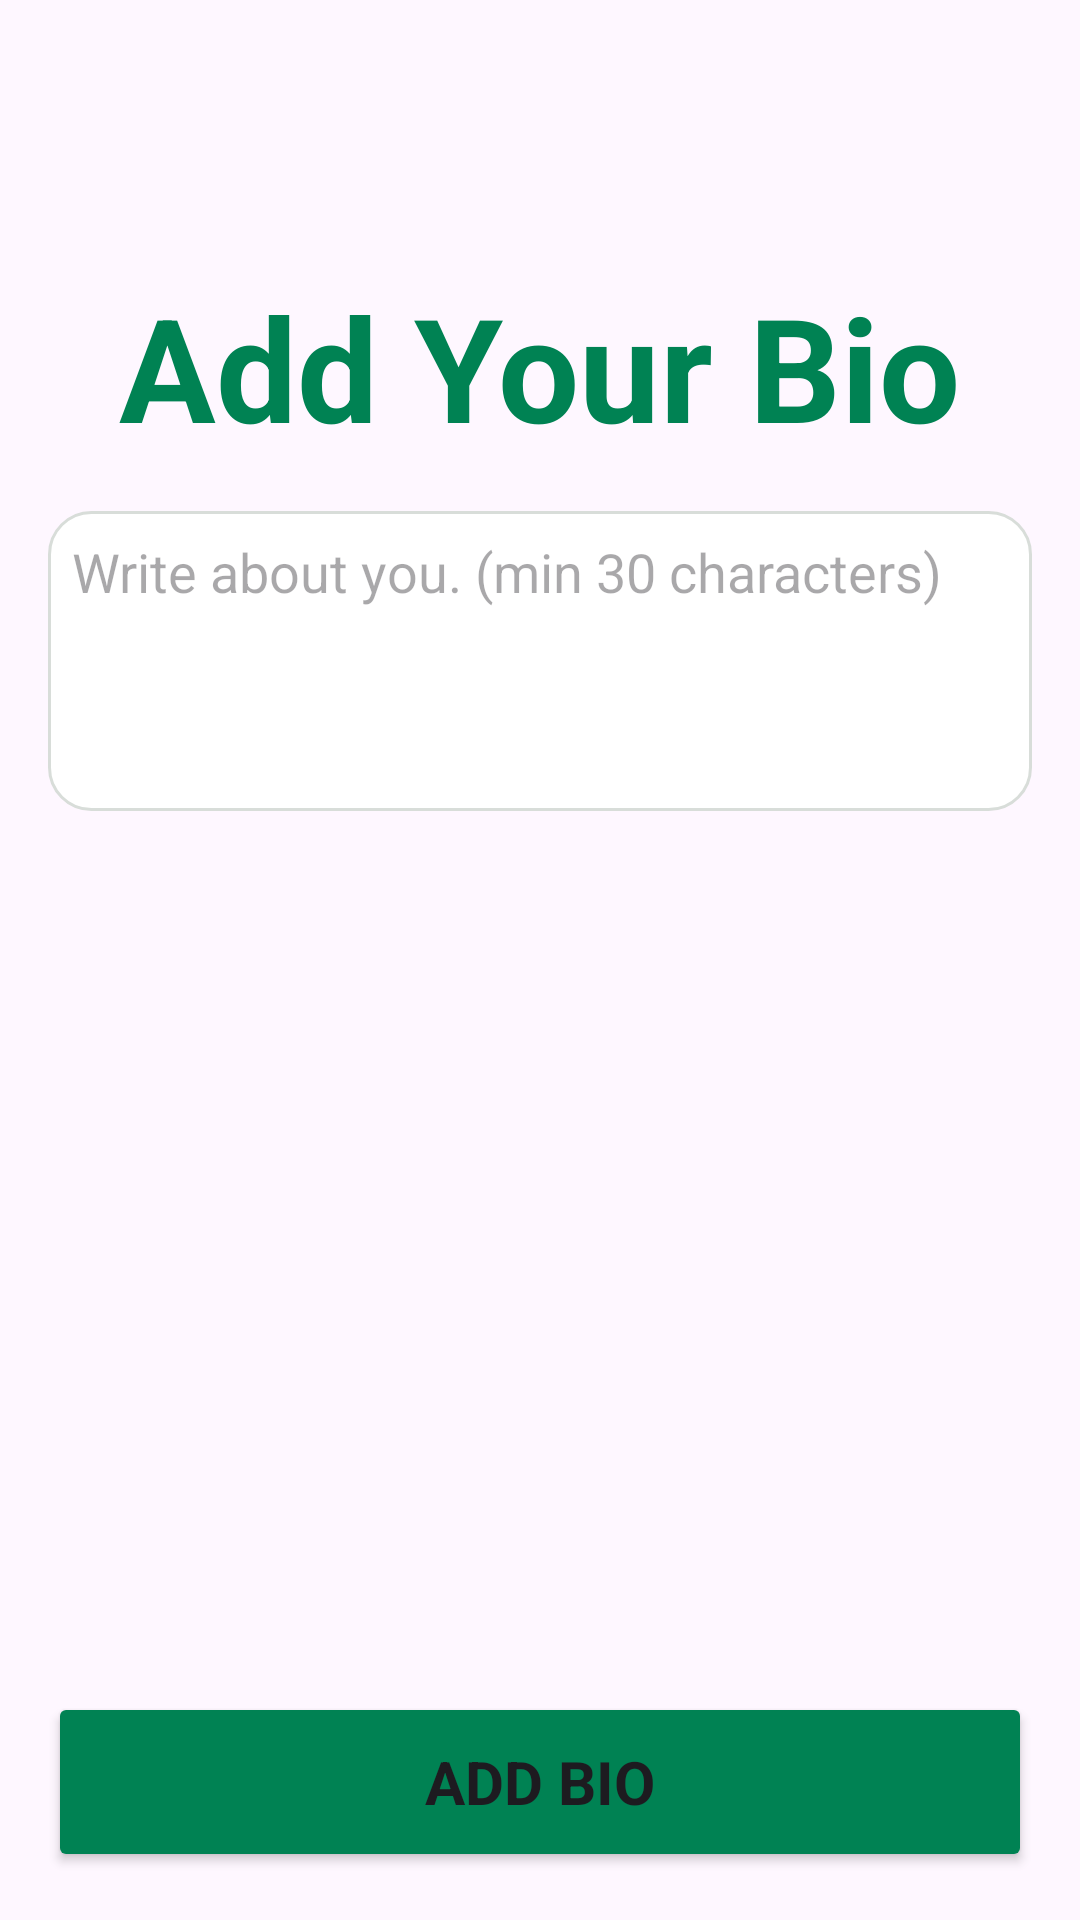

The Android layout XML behind this screen, and the referenced resources:
<!-- AndroidManifest.xml: application theme Theme.GapFix -->
<!-- res/layout/activity_add_bio.xml -->
<?xml version="1.0" encoding="utf-8"?>
<androidx.constraintlayout.widget.ConstraintLayout xmlns:android="http://schemas.android.com/apk/res/android"
    xmlns:app="http://schemas.android.com/apk/res-auto"
    xmlns:tools="http://schemas.android.com/tools"
    android:id="@+id/main"
    android:layout_width="match_parent"
    android:layout_height="match_parent"
    tools:context=".AddBioActivity">

    <Button
        android:id="@+id/addBio"
        android:layout_width="0dp"
        android:layout_height="60dp"
        android:layout_marginStart="16dp"
        android:layout_marginEnd="16dp"
        android:layout_marginBottom="16dp"
        android:backgroundTint="@color/gapfix_green"
        android:text="Add Bio"
        android:textSize="20sp"
        android:textStyle="bold"
        app:layout_constraintBottom_toBottomOf="parent"
        app:layout_constraintEnd_toEndOf="parent"
        app:layout_constraintStart_toStartOf="parent" />

    <FrameLayout
        android:id="@+id/backFr"
        android:layout_width="119dp"
        android:layout_height="54dp"
        android:layout_marginStart="16dp"
        android:layout_marginTop="16dp"
        app:layout_constraintStart_toStartOf="parent"
        app:layout_constraintTop_toTopOf="parent">

    </FrameLayout>

    <TextView
        android:id="@+id/textView12"
        android:layout_width="wrap_content"
        android:layout_height="wrap_content"
        android:layout_marginTop="20dp"
        android:text="@string/add_your_bio"
        android:textColor="@color/gapfix_green"
        android:textSize="48sp"
        android:textStyle="bold"
        app:layout_constraintEnd_toEndOf="parent"
        app:layout_constraintStart_toStartOf="parent"
        app:layout_constraintTop_toBottomOf="@+id/backFr" />

    <EditText
        android:id="@+id/bioField"
        android:layout_width="0dp"
        android:layout_height="wrap_content"
        android:layout_marginStart="16dp"
        android:layout_marginTop="16dp"
        android:layout_marginEnd="16dp"
        android:background="@drawable/rounded_input_field"
        android:ems="10"
        android:gravity="start|top"
        android:hint="@string/write_about_you"
        android:inputType="textMultiLine"
        android:minHeight="100dp"
        android:padding="8dp"
        android:textAlignment="textStart"
        android:textColor="@color/gapfix_text_secondary"
        app:layout_constraintEnd_toEndOf="parent"
        app:layout_constraintStart_toStartOf="parent"
        app:layout_constraintTop_toBottomOf="@+id/textView12" />
</androidx.constraintlayout.widget.ConstraintLayout>
<!-- resources referenced by this layout -->
<resources>
  <color name="gapfix_green">#008253</color>
  <color name="gapfix_text_secondary">#5A5F5D</color>
  <!-- drawable rounded_input_field (drawable) -->
  <selector xmlns:android="http://schemas.android.com/apk/res/android">
      <item android:state_selected="true">
          <shape android:shape="rectangle">
              <solid android:color="@color/color_surface" />
              <stroke android:width="2dp" android:color="@color/gapfix_green" />
              <corners android:radius="14dp" />
          </shape>
      </item>
  
      <item>
          <shape android:shape="rectangle">
              <solid android:color="@color/color_surface" />
              <stroke android:width="1dp" android:color="@color/color_input_stroke" />
              <corners android:radius="14dp" />
          </shape>
      </item>
  </selector>
  <string name="add_your_bio">Add Your Bio</string>
  <string name="write_about_you">Write about you. (min 30 characters)</string>
  <style name="Theme.GapFix" parent="Base.Theme.GapFix" />
  <color name="color_surface">#FFFFFF</color>
  <color name="color_input_stroke">#D8DDD9</color>
  <style name="Base.Theme.GapFix" parent="Theme.Material3.DayNight.NoActionBar">
          <item name="fontFamily">@font/ping</item>
  
          <item name="colorPrimary">@color/gapfix_green</item>
          <item name="colorOnPrimary">@color/white</item>
          <item name="colorPrimaryContainer">@color/color_icon_bg_green</item>
          <item name="colorOnPrimaryContainer">@color/gapfix_green</item>
  
          <item name="colorSecondary">@color/color_success</item>
          <item name="colorOnSecondary">@color/white</item>
          <item name="colorSecondaryContainer">@color/color_icon_bg_green</item>
          <item name="colorOnSecondaryContainer">@color/gapfix_green</item>
  
          <item name="colorTertiary">@color/color_info</item>
  
          <item name="colorSurfaceVariant">@color/gapfix_green_background</item>
          <item name="colorOnSurfaceVariant">@color/gapfix_text_dark</item>
  
          <item name="android:statusBarColor">@color/gapfix_bg</item>
      </style>
  <color name="white">#FFFFFF</color>
  <color name="color_icon_bg_green">#E8F5E9</color>
  <color name="color_success">#059669</color>
  <color name="color_info">#2563EB</color>
  <color name="gapfix_green_background">#EDF2F0</color>
  <color name="gapfix_text_dark">#1A1C1B</color>
  <color name="gapfix_bg">#F2F7F5</color>
</resources>
